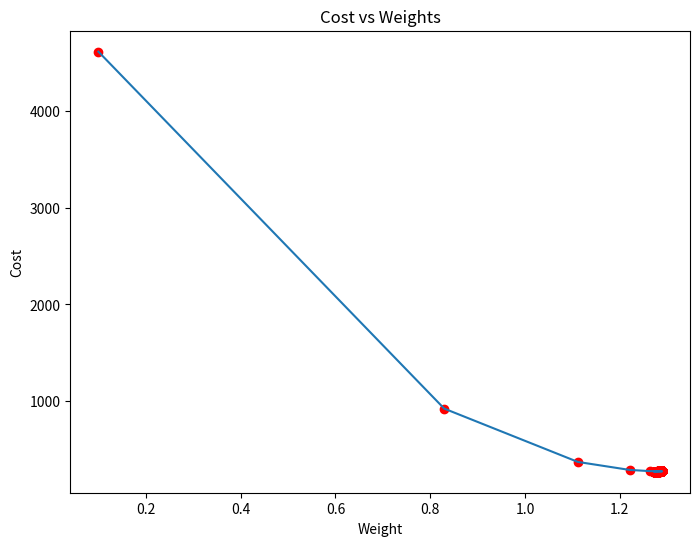

Reproduce this figure in Python. (Note: this script raises an exception after producing the figure.)
import numpy as np
import matplotlib.pyplot as plt 
def mean_squared_error(y_true, y_predicted):
    cost = np.sum((y_true-y_predicted)**2) / len(y_true)
    return cost
def gradient_descent(x, y, iterations = 1000, learning_rate = 0.0001,
                     stopping_threshold = 1e-6):
    current_weight = 0.1
    current_bias = 0.01
    iterations = iterations
    learning_rate = learning_rate
    n = float(len(x))
    costs = []
    weights = []
    previous_cost = None
    for i in range(iterations):
        y_predicted = (current_weight * x) + current_bias
        current_cost = mean_squared_error(y, y_predicted)
        if previous_cost and abs(previous_cost-current_cost)<=stopping_threshold:
            break         
        previous_cost = current_cost 
        costs.append(current_cost)
        weights.append(current_weight)
        weight_derivative = -(2/n) * sum(x * (y-y_predicted))
        bias_derivative = -(2/n) * sum(y-y_predicted)
        current_weight = current_weight - (learning_rate * weight_derivative)
        current_bias = current_bias - (learning_rate * bias_derivative)
        print(f"Iteration {i+1}: Cost {current_cost}, Weight \
        {current_weight}, Bias {current_bias}")
    plt.figure(figsize = (8,6))
    plt.plot(weights, costs)
    plt.scatter(weights, costs, marker='o', color='red')
    plt.title("Cost vs Weights")
    plt.ylabel("Cost")
    plt.xlabel("Weight")
    plt.show()     
    return current_weight, current_bias 
def main():
    X = np.array([52.50234527, 63.42680403, 81.53035803, 47.47563963, 89.81320787,
           55.14218841, 52.21179669, 39.29956669, 48.10504169, 52.55001444,
           45.41973014, 54.35163488, 44.1640495 , 58.16847072, 56.72720806,
           48.95588857, 44.68719623, 60.29732685, 45.61864377, 38.81681754])
    Y = np.array([41.70700585, 78.77759598, 82.5623823 , 91.54663223, 77.23092513,
           78.21151827, 79.64197305, 59.17148932, 75.3312423 , 71.30087989,
           55.16567715, 82.47884676, 62.00892325, 75.39287043, 81.43619216,
           60.72360244, 82.89250373, 97.37989686, 48.84715332, 56.87721319])
    estimated_weight, estimated_bias = gradient_descent(X, Y, iterations=2000)
    print(f"Estimated Weight: {estimated_weight}\nEstimated Bias: {estimated_bias}")
    Y_pred = estimated_weight*X + estimated_bias
    plt.figure(figsize = (8,6))
    plt.scatter(X, Y, marker='orange', color='pink')
    plt.plot([min(X), max(X)], [min(Y_pred), max(Y_pred)], color='blue',markerfacecolor='red',
             markersize=10,linestyle='dashed')
    plt.xlabel("X")
    plt.ylabel("Y")
    plt.show()
if __name__=="__main__":
    main()
